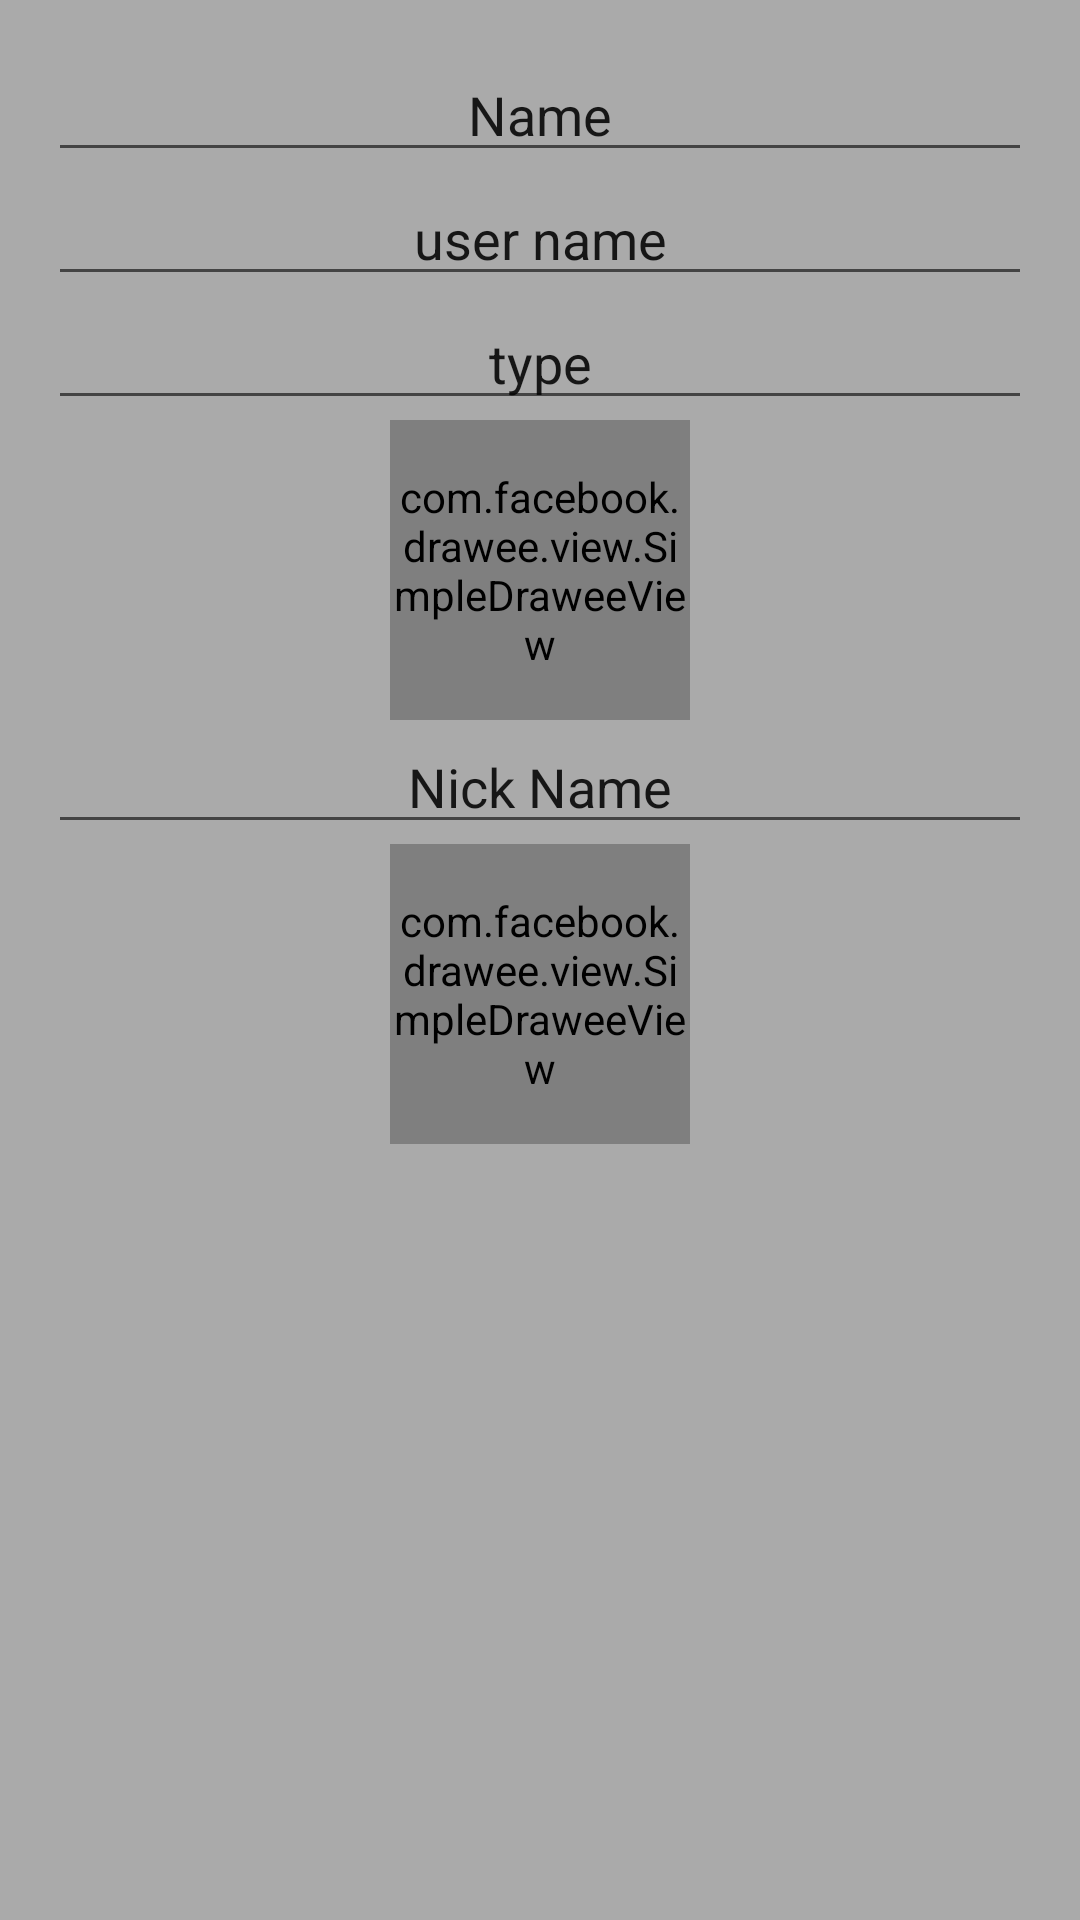

The Android layout XML behind this screen, and the referenced resources:
<!-- AndroidManifest.xml: application theme AppTheme -->
<!-- res/layout/fragment_ms_home.xml -->
<?xml version="1.0" encoding="utf-8"?>
<LinearLayout android:padding="16dp"
    android:orientation="vertical"
    android:background="@android:color/darker_gray"
    xmlns:android="http://schemas.android.com/apk/res/android"
    android:layout_width="match_parent"
    android:layout_height="match_parent"
    xmlns:fresco="http://schemas.android.com/apk/res-auto">

    <EditText
        android:id="@+id/tv_name"
        android:gravity="center"
        android:text="Name"
        android:layout_width="match_parent"
        android:layout_height="wrap_content" />

    <EditText
        android:id="@+id/tv_user_name"
        android:gravity="center"
        android:text="user name"
        android:layout_width="match_parent"
        android:layout_height="wrap_content" />
    <EditText
        android:id="@+id/tv_type"
        android:gravity="center"
        android:text="type"
        android:layout_width="match_parent"
        android:layout_height="wrap_content" />
    <com.facebook.drawee.view.SimpleDraweeView
        android:id="@+id/sdv_profile"
        fresco:roundedCornerRadius="8dp"
        fresco:roundAsCircle="true"
        android:layout_gravity="center_horizontal"
        android:layout_width="100dp"
        android:layout_height="100dp" />

    <EditText
        android:id="@+id/tv_nick_name"
        android:gravity="center"
        android:text="Nick Name"
        android:layout_width="match_parent"
        android:layout_height="wrap_content" />
    <com.facebook.drawee.view.SimpleDraweeView
        android:id="@+id/sdv_qr_code"
        fresco:roundedCornerRadius="8dp"
        fresco:roundAsCircle="true"
        android:layout_gravity="center_horizontal"
        android:layout_width="100dp"
        android:layout_height="100dp" />
</LinearLayout>
<!-- resources referenced by this layout -->
<resources>
  <style name="AppTheme" parent="Theme.AppCompat.Light.NoActionBar">
          
          <item name="colorPrimary">@color/colorPrimary</item>
          <item name="colorPrimaryDark">@color/colorPrimaryDark</item>
          <item name="colorAccent">@color/colorAccent</item>
          <item name="android:toolbarStyle">@style/Toolbar</item>
      </style>
  <style name="Toolbar" parent="Widget.AppCompat.Toolbar">
          <item name="android:background">?colorPrimary</item>
          <item name="android:popupTheme">@style/Theme.AppCompat.Light</item>
      </style>
  <!-- not gathered from this repository: default colours our renderer supplied (Android Studio template values) -->
  <color name="colorPrimary">#FF6200EE</color>
  <color name="colorPrimaryDark">#FF3700B3</color>
  <color name="colorAccent">#FF03DAC5</color>
</resources>
